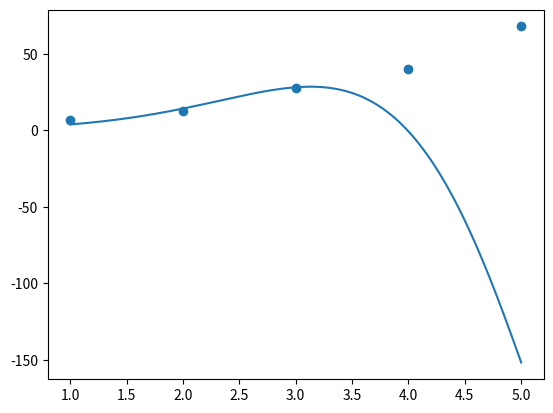

Reproduce this figure in Python.
import numpy as np
import warnings
from matplotlib import pyplot as plt
class least_square():
    def __init__(self):
        self.number = 2
        self.data = []
        self.datax = []
        self.label = []
        self.labely = []
        self.p = 0
        self.prediction = []
    def fit_function_number(self,x):
        if x < 2 or int(x) != x:
            raise Exception("fit_function's Number can't be this:(Int and larger than 1)", x)
        self.number = x
    def input_data(self,data,label):
        self.datax = data
        self.labely = label
        data_memroy = []
        xdata_memroy = []
        for a in range(len(data)):
            xdata_memroy = []
            for b in range(self.number):
                xdata_memroy.append(data[a]**b)
            data_memroy.append(xdata_memroy)
        self.data = np.array(data_memroy)
        self.label = np.array([label]).T
    def fit(self):
        self.p = np.linalg.inv(self.data.T.dot(self.data))*(self.data.T.dot(self.label))
        prediction = np.zeros((len(self.p),self.number))
        for a in range(len(self.p)):
            prediction += self.p[a]
        self.prediction = prediction[0]
        print(self.prediction)
        warnings.warn('Result is from b-->kn')
        return prediction[0]
    def predict(self,x):
        result = 0
        for i in range(self.number):
            result += self.prediction[i] * (x**i)
        return result
if __name__ == '__main__':
    least_square = least_square()
    x = [1,2,3,4,5]
    y = [7,13,28,40,68]
    least_square.fit_function_number(10)
    least_square.input_data(x,y)
    a = least_square.fit()
    plt.scatter(x,y)
    x1 = np.linspace(1,5,200)
    y1 = least_square.predict(x1)
    plt.plot(x1,y1)
    plt.show()
